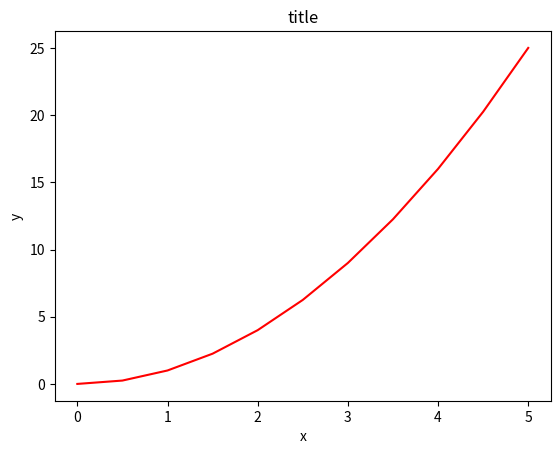

Recreate this plot in Python. (Note: this script raises an exception after producing the figure.)
import matplotlib.pyplot as plt
import numpy as np
# Use similar to plt.figure() except use tuple unpacking to grab fig and axes
fig, axes = plt.subplots()
x = np.linspace(0, 5, 11)
y = x ** 2
# Now use the axes object to add stuff to plot
axes.plot(x, y, 'r')
axes.set_xlabel('x')
axes.set_ylabel('y')
axes.set_title('title')
# Empty canvas of 1 by 2 subplots
fig, axes = plt.subplots(nrows=1, ncols=2)
fig, axes = plt.subplots(nrows=3, ncols=3)
# Axes is an array of axes to plot on
axes
for ax in axes:
    ax.plot(x, y, 'b')
    ax.set_xlabel('x')
    ax.set_ylabel('y')
    ax.set_title('title')
axes[0].plot(x, y)
axes[0].set_title('First Plot')
axes[1].plot(y, x)
# Display the figure object
fig
#fig, axes = plt.subplots(nrows=1, ncols=2)
"""
for ax in axes:
    ax.plot(x, y, 'g')
    ax.set_xlabel('x')
    ax.set_ylabel('y')
    ax.set_title('title')
"""
# fig
# plt.tight_layout()  # prevent overlapping
# width and height
# fig = plt.figure(figsize=(8, 4), dpi=100)  # pixels per inch
#fig, axes = plt.subplots(figsize=(12, 3))
# fig, axes = plt.subplots(nrows=2, ncols=1, figsize=(12, 3))

#axes.plot(x, y, 'r')
# axes.set_xlabel('x')
# axes.set_ylabel('y')
# axes.set_title('title')
# fig.savefig("filename.png")
#fig.savefig("filename.png", dpi=200)
# ax.set_title("title")
# ax.set_xlabel("x")
# ax.set_ylabel("y")
#fig = plt.figure()

#ax = fig.add_axes([0, 0, 1, 1])

#ax.plot(x, x**2, label="x**2")
#ax.plot(x, x**3, label="x**3")
# ax.legend()
# [redacted]
